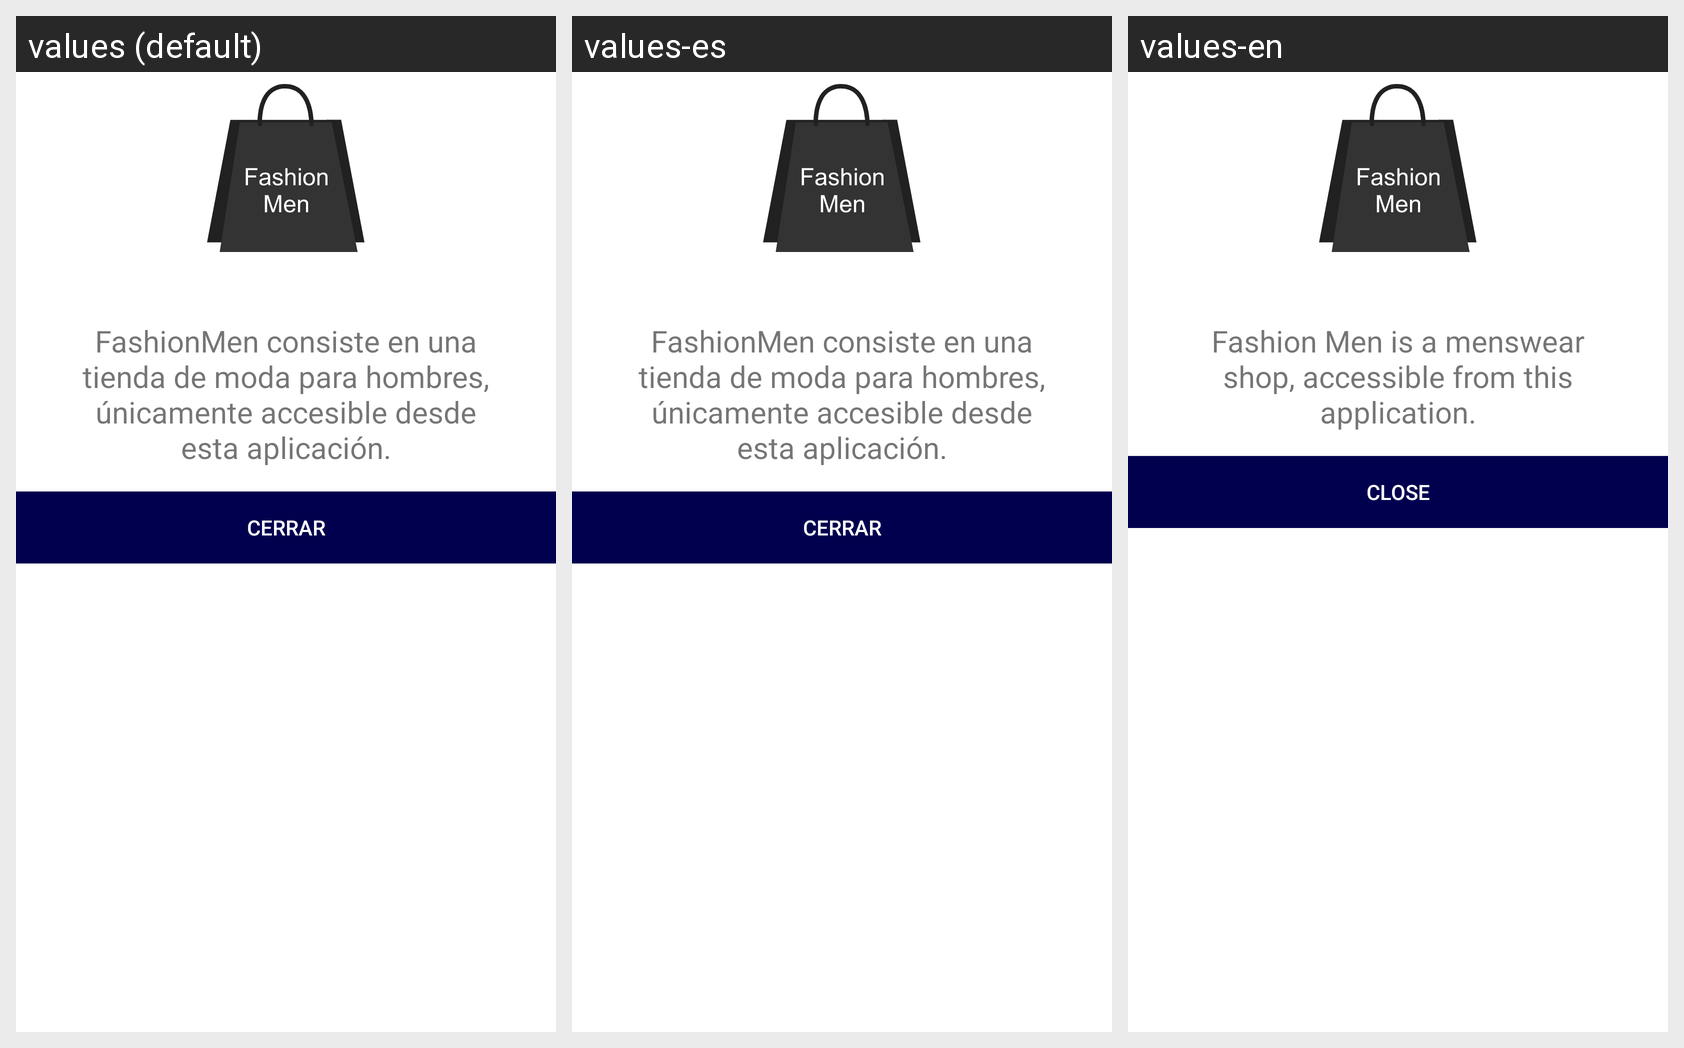

The Android screen below is rendered under several locales of the same app. Produce the string resources it draws, with the default and per-locale values.
Android screen res/layout/dialog_about_us.xml rendered under 3 locales, left to right: values (default), values-es, values-en. Device: Nexus 5 (rendered at 1080×1920; each locale shown at half size, 540×960, under a caption strip naming it); theme AppTheme.
Strings drawn on this screen, with the default value and each locale's value (text and hints the layout hard-codes appear in the picture but are not listed):

sobreNosotrosText
  values: FashionMen consiste en una tienda de moda para hombres, únicamente accesible desde esta aplicación.
  values-es: FashionMen consiste en una tienda de moda para hombres, únicamente accesible desde esta aplicación.
  values-en: Fashion Men is a menswear shop, accessible from this application.

btnCerrar
  values: Cerrar
  values-es: Cerrar
  values-en: Close
